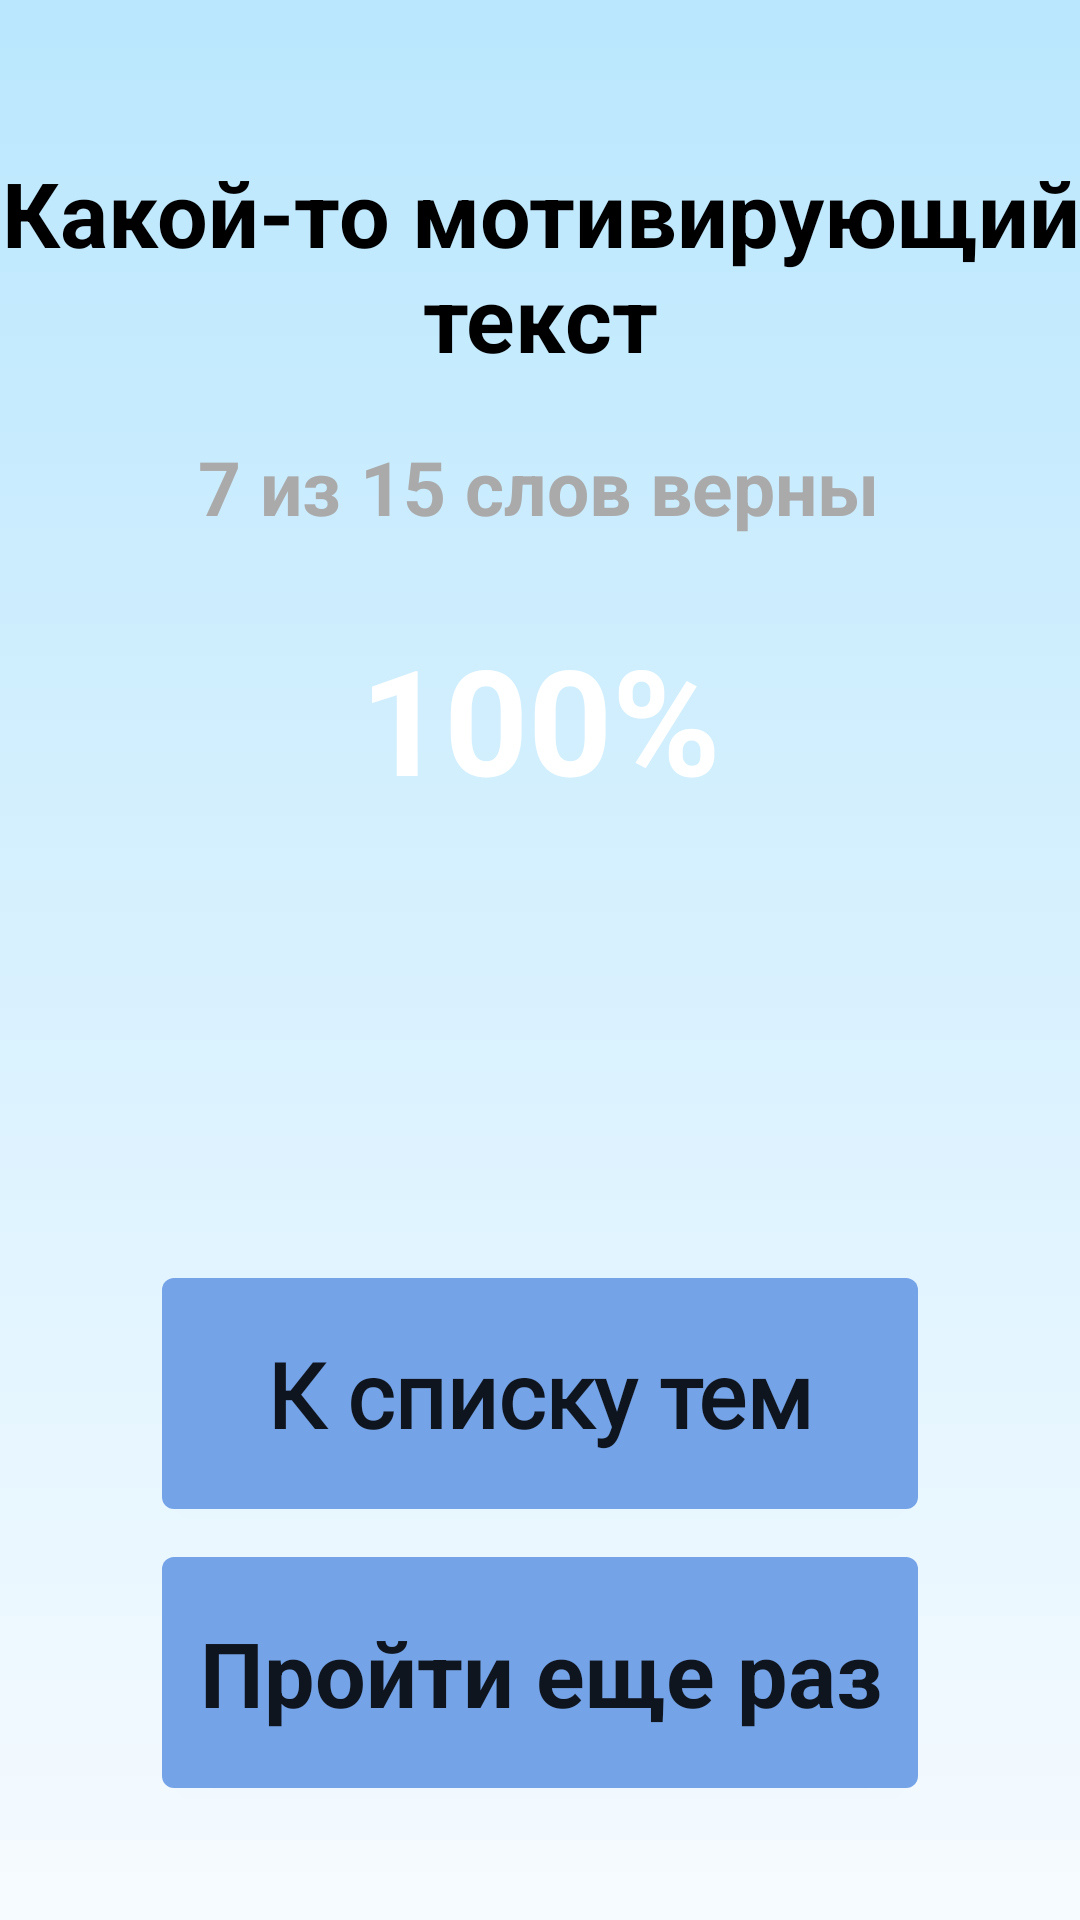

This screen was rendered from an Android layout file. Write that file and the resources it references.
<!-- AndroidManifest.xml: application theme AppTheme -->
<!-- res/layout/activity_result.xml -->
<?xml version="1.0" encoding="utf-8"?>
<androidx.constraintlayout.widget.ConstraintLayout xmlns:app="http://schemas.android.com/apk/res-auto"
    android:layout_width="match_parent"
    android:layout_height="match_parent"
    android:orientation="vertical"
    android:background="@drawable/background_gradient"
    android:gravity="center_horizontal"
    xmlns:tools="http://schemas.android.com/tools"
    xmlns:android="http://schemas.android.com/apk/res/android">

        <TextView
            android:id="@+id/motivating_text"
            android:layout_width="match_parent"
            android:layout_height="wrap_content"
            android:text="Какой-то мотивирующий текст"
            android:textAlignment="center"

            android:textColor="@color/clearBlack"
            android:textSize="30sp"
            android:textStyle="bold"
            app:layout_constraintBottom_toTopOf="@+id/percent_text"
            app:layout_constraintEnd_toEndOf="parent"
            app:layout_constraintHorizontal_bias="0.0"
            app:layout_constraintStart_toStartOf="parent"
            app:layout_constraintTop_toTopOf="parent"
            app:layout_constraintVertical_bias="0.385" />

        <TextView
            android:id="@+id/correct_and_incorrect"
            android:layout_width="wrap_content"
            android:layout_height="wrap_content"
            android:text="7 из 15 слов верны"
            android:textColor="@color/grey"
            android:textSize="25sp"
            android:textStyle="bold"
            app:layout_constraintBottom_toTopOf="@+id/percent_text"
            app:layout_constraintEnd_toEndOf="parent"
            app:layout_constraintHorizontal_bias="0.497"
            app:layout_constraintStart_toStartOf="parent"
            app:layout_constraintTop_toBottomOf="@+id/motivating_text"
            app:layout_constraintVertical_bias="0.414" />

        <Button
            android:id="@+id/go_back_button"
            style="@style/Regular_button"
            android:layout_width="0dp"
            android:layout_height="77dp"
            android:layout_marginBottom="16dp"
            android:fontFamily="@font/acme"
            android:onClick="OnClick_GoBack"
            android:text="К списку тем"
            android:textSize="30sp"
            android:textStyle="bold"
            app:layout_constraintBottom_toTopOf="@+id/try_again_button"
            app:layout_constraintEnd_toStartOf="@+id/guideline2"
            app:layout_constraintHorizontal_bias="0.0"
            app:layout_constraintStart_toStartOf="@+id/guideline1" />

        <Button
            android:id="@+id/try_again_button"
            style="@style/Regular_button"
            android:layout_width="0dp"
            android:layout_height="77dp"
            android:layout_marginBottom="44dp"
            android:onClick="OnClick_TryAgain"
            android:text="Пройти еще раз"
            android:textSize="30sp"
            android:textStyle="bold"
            app:layout_constraintBottom_toBottomOf="parent"
            app:layout_constraintEnd_toStartOf="@+id/guideline2"
            app:layout_constraintHorizontal_bias="0.0"
            app:layout_constraintStart_toStartOf="@+id/guideline1" />

        <androidx.constraintlayout.widget.Guideline
            android:id="@+id/guideline1"
            android:layout_width="wrap_content"
            android:layout_height="wrap_content"
            android:orientation="vertical"
            app:layout_constraintGuide_percent="0.15" />

        <androidx.constraintlayout.widget.Guideline
            android:id="@+id/guideline2"
            android:layout_width="wrap_content"
            android:layout_height="wrap_content"
            android:orientation="vertical"
            app:layout_constraintGuide_percent="0.85" />

        <ImageView
            android:id="@+id/percent_circle"
            android:layout_width="wrap_content"
            android:layout_height="wrap_content"
            app:layout_constraintBottom_toBottomOf="parent"
            app:layout_constraintEnd_toEndOf="parent"
            app:layout_constraintStart_toStartOf="parent"
            app:layout_constraintTop_toTopOf="parent"
            app:layout_constraintVertical_bias="0.374"
            app:srcCompat="@drawable/common_google_signin_btn_icon_dark">

        </ImageView>

        <TextView
            android:id="@+id/percent_text"
            android:layout_width="wrap_content"
            android:layout_height="wrap_content"
            android:text="100%"
            android:textColor="@color/white"
            android:textSize="49sp"
            android:textStyle="bold"
            app:layout_constraintBottom_toBottomOf="@+id/percent_circle"
            app:layout_constraintEnd_toEndOf="@+id/percent_circle"
            app:layout_constraintStart_toStartOf="@+id/percent_circle"
            app:layout_constraintTop_toTopOf="@+id/percent_circle" />

</androidx.constraintlayout.widget.ConstraintLayout>
<!-- resources referenced by this layout -->
<resources>
  <color name="clearBlack">#000000</color>
  <color name="grey">#AAAAAA</color>
  <color name="white">#FFFFFF</color>
  <!-- drawable background_gradient (drawable) -->
  <?xml version="1.0" encoding="utf-8"?>
      <shape
          xmlns:android="http://schemas.android.com/apk/res/android"
          android:shape="rectangle">
          <gradient
              android:startColor="#BAE7FE"
              android:endColor="#F6FBFF"
              android:angle="270">
          </gradient>
      </shape>
  <style name="Regular_button">
          <item name="android:fontFamily">arial</item>
          <item name="android:background">@drawable/rnd_rect_blue</item>
          <item name="android:textAllCaps">false</item>
          <item name="android:textStyle">bold</item>
      </style>
  <style name="AppTheme" parent="Theme.AppCompat.DayNight.NoActionBar">
          
          <item name="colorPrimaryDark">@color/colorPrimaryDark</item>
          <item name="colorAccent">@color/colorAccent</item>
      </style>
  <!-- drawable rnd_rect_blue (drawable) -->
  <?xml version="1.0" encoding="utf-8"?>
  <shape xmlns:android="http://schemas.android.com/apk/res/android">
      <corners android:radius="4sp" />
      <solid android:color="@color/answerButtonBlue" />
  </shape>
  <color name="colorPrimaryDark">#3700B3</color>
  <color name="colorAccent">#03DAC5</color>
  <color name="answerButtonBlue">#75A3E8</color>
</resources>
